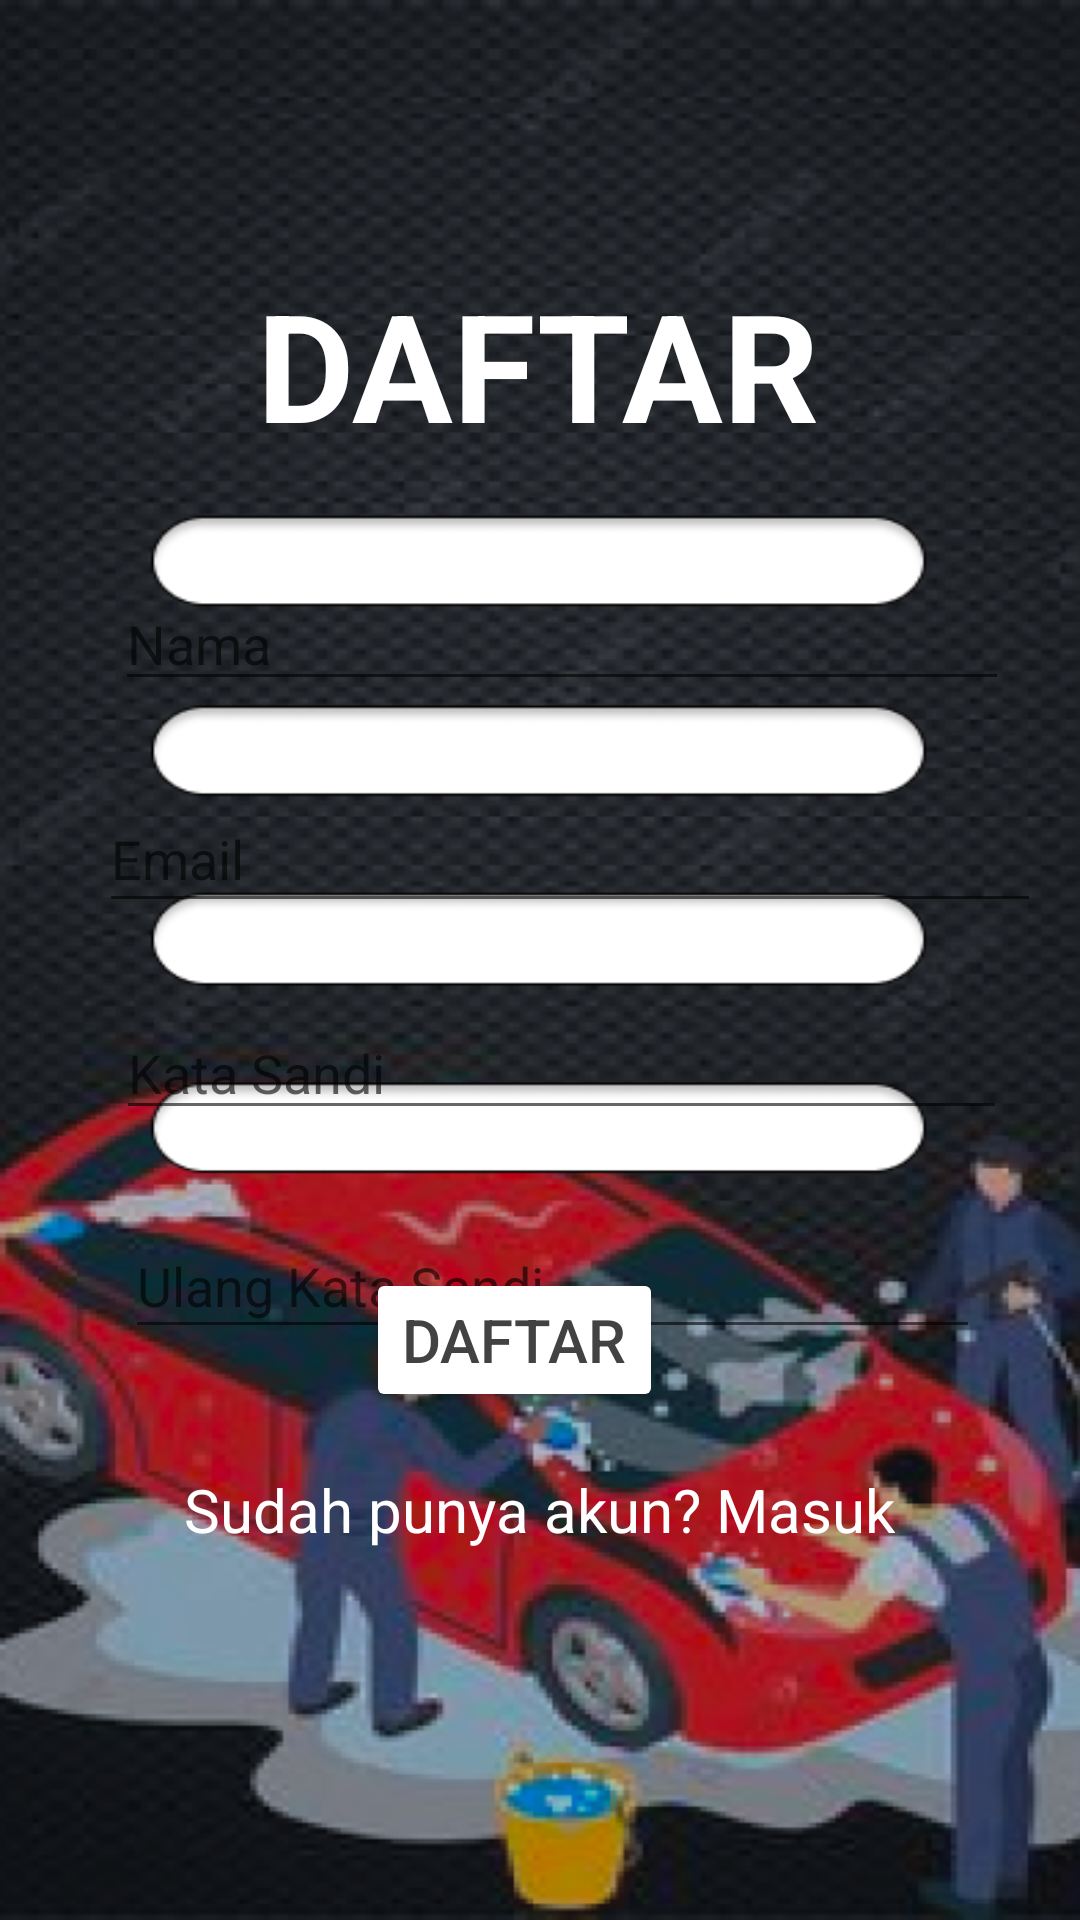

Produce the Android XML layout that renders to this screen, including the resource entries it uses.
<!-- AndroidManifest.xml: application theme Theme.CarCare -->
<!-- res/layout/activity_register.xml -->
<?xml version="1.0" encoding="utf-8"?>
<androidx.constraintlayout.widget.ConstraintLayout xmlns:android="http://schemas.android.com/apk/res/android"
    xmlns:app="http://schemas.android.com/apk/res-auto"
    xmlns:tools="http://schemas.android.com/tools"
    android:layout_width="match_parent"
    android:layout_height="match_parent"
    android:background="@drawable/register"
    tools:context=".Register">

    <TextView
        android:id="@+id/register_desc_text"
        android:layout_width="wrap_content"
        android:layout_height="wrap_content"
        android:layout_marginTop="88dp"
        android:text="@string/register"
        android:textColor="@color/cardview_light_background"
        android:textSize="50sp"
        android:textStyle="bold"
        app:layout_constraintEnd_toEndOf="parent"
        app:layout_constraintHorizontal_bias="0.497"
        app:layout_constraintStart_toStartOf="parent"
        app:layout_constraintTop_toTopOf="parent" />

    <EditText
        android:id="@+id/register_name_input"
        android:textColor="@color/black"
        android:layout_width="298dp"
        android:layout_height="39dp"
        android:layout_marginTop="40dp"
        android:ems="13"
        android:hint="@string/name_user"
        android:inputType="textPersonName"
        app:layout_constraintEnd_toEndOf="parent"
        app:layout_constraintHorizontal_bias="0.619"
        app:layout_constraintStart_toStartOf="parent"
        app:layout_constraintTop_toBottomOf="@+id/register_desc_text" />

    <EditText
        android:id="@+id/register_email_input"
        android:layout_width="314dp"
        android:layout_height="46dp"
        android:layout_marginTop="28dp"
        android:ems="13"
        android:textColor="@color/black"
        android:hint="@string/email_user"
        android:inputType="textEmailAddress"
        app:layout_constraintEnd_toEndOf="parent"
        app:layout_constraintHorizontal_bias="0.721"
        app:layout_constraintStart_toStartOf="parent"
        app:layout_constraintTop_toBottomOf="@+id/register_name_input" />

    <EditText
        android:id="@+id/register_password_input"
        android:layout_width="297dp"
        android:layout_height="41dp"
        android:layout_marginTop="28dp"
        android:ems="13"
        android:hint="@string/password_user"
        android:inputType="textPassword"
        android:textColor="@color/black"
        app:layout_constraintEnd_toEndOf="parent"
        app:layout_constraintHorizontal_bias="0.614"
        app:layout_constraintStart_toStartOf="parent"
        app:layout_constraintTop_toBottomOf="@+id/register_email_input" />

    <EditText
        android:id="@+id/register_confirm_password_input"
        android:layout_width="285dp"
        android:layout_height="45dp"
        android:layout_marginTop="28dp"
        android:ems="13"
        android:textColor="@color/black"
        android:hint="@string/confirm_password_user"
        android:inputType="textPassword"
        app:layout_constraintEnd_toEndOf="parent"
        app:layout_constraintHorizontal_bias="0.555"
        app:layout_constraintStart_toStartOf="parent"
        app:layout_constraintTop_toBottomOf="@+id/register_password_input" />

    <Button
        android:id="@+id/register_submit_button"
        android:layout_width="wrap_content"
        android:layout_height="wrap_content"
        android:backgroundTint="@color/design_default_color_on_primary"
        android:text="@string/register"
        android:textSize="20sp"
        android:textColor="@color/cardview_dark_background"
        app:layout_constraintBottom_toBottomOf="parent"
        app:layout_constraintEnd_toEndOf="parent"
        app:layout_constraintHorizontal_bias="0.468"
        app:layout_constraintStart_toStartOf="parent"
        app:layout_constraintTop_toTopOf="parent"
        app:layout_constraintVertical_bias="0.714" />

    <TextView
        android:id="@+id/register_goto_login_text"
        android:layout_width="wrap_content"
        android:layout_height="wrap_content"
        android:text="@string/goto_login_text"
        android:textColor="@color/white"
        android:textSize="20sp"
        app:layout_constraintBottom_toBottomOf="parent"
        app:layout_constraintEnd_toEndOf="parent"
        app:layout_constraintHorizontal_bias="0.498"
        app:layout_constraintStart_toStartOf="parent"
        app:layout_constraintTop_toTopOf="parent"
        app:layout_constraintVertical_bias="0.799" />



</androidx.constraintlayout.widget.ConstraintLayout>
<!-- resources referenced by this layout -->
<resources>
  <!-- drawable register: png bitmap (drawable, 275723 bytes) -->
  <string name="confirm_password_user">Ulang Kata Sandi</string>
  <string name="email_user">Email</string>
  <string name="goto_login_text">Sudah punya akun? Masuk</string>
  <string name="name_user">Nama</string>
  <string name="password_user">Kata Sandi</string>
  <string name="register">DAFTAR</string>
  <style name="Theme.CarCare" parent="Theme.MaterialComponents.DayNight.NoActionBar">
          
          <item name="colorPrimary">@color/purple_500</item>
          <item name="colorPrimaryVariant">@color/purple_700</item>
          <item name="colorOnPrimary">@color/white</item>
          
          <item name="colorSecondary">@color/teal_200</item>
          <item name="colorSecondaryVariant">@color/teal_700</item>
          <item name="colorOnSecondary">@color/black</item>
          
          <item name="android:statusBarColor">?attr/colorPrimaryVariant</item>
          
      </style>
  <!-- not gathered from this repository: default colours our renderer supplied (Android Studio template values) -->
  <color name="purple_500">#FF6200EE</color>
  <color name="purple_700">#FF3700B3</color>
  <color name="teal_200">#FF03DAC5</color>
  <color name="teal_700">#FF018786</color>
  <color name="black">#FF000000</color>
  <color name="white">#FFFFFFFF</color>
</resources>
